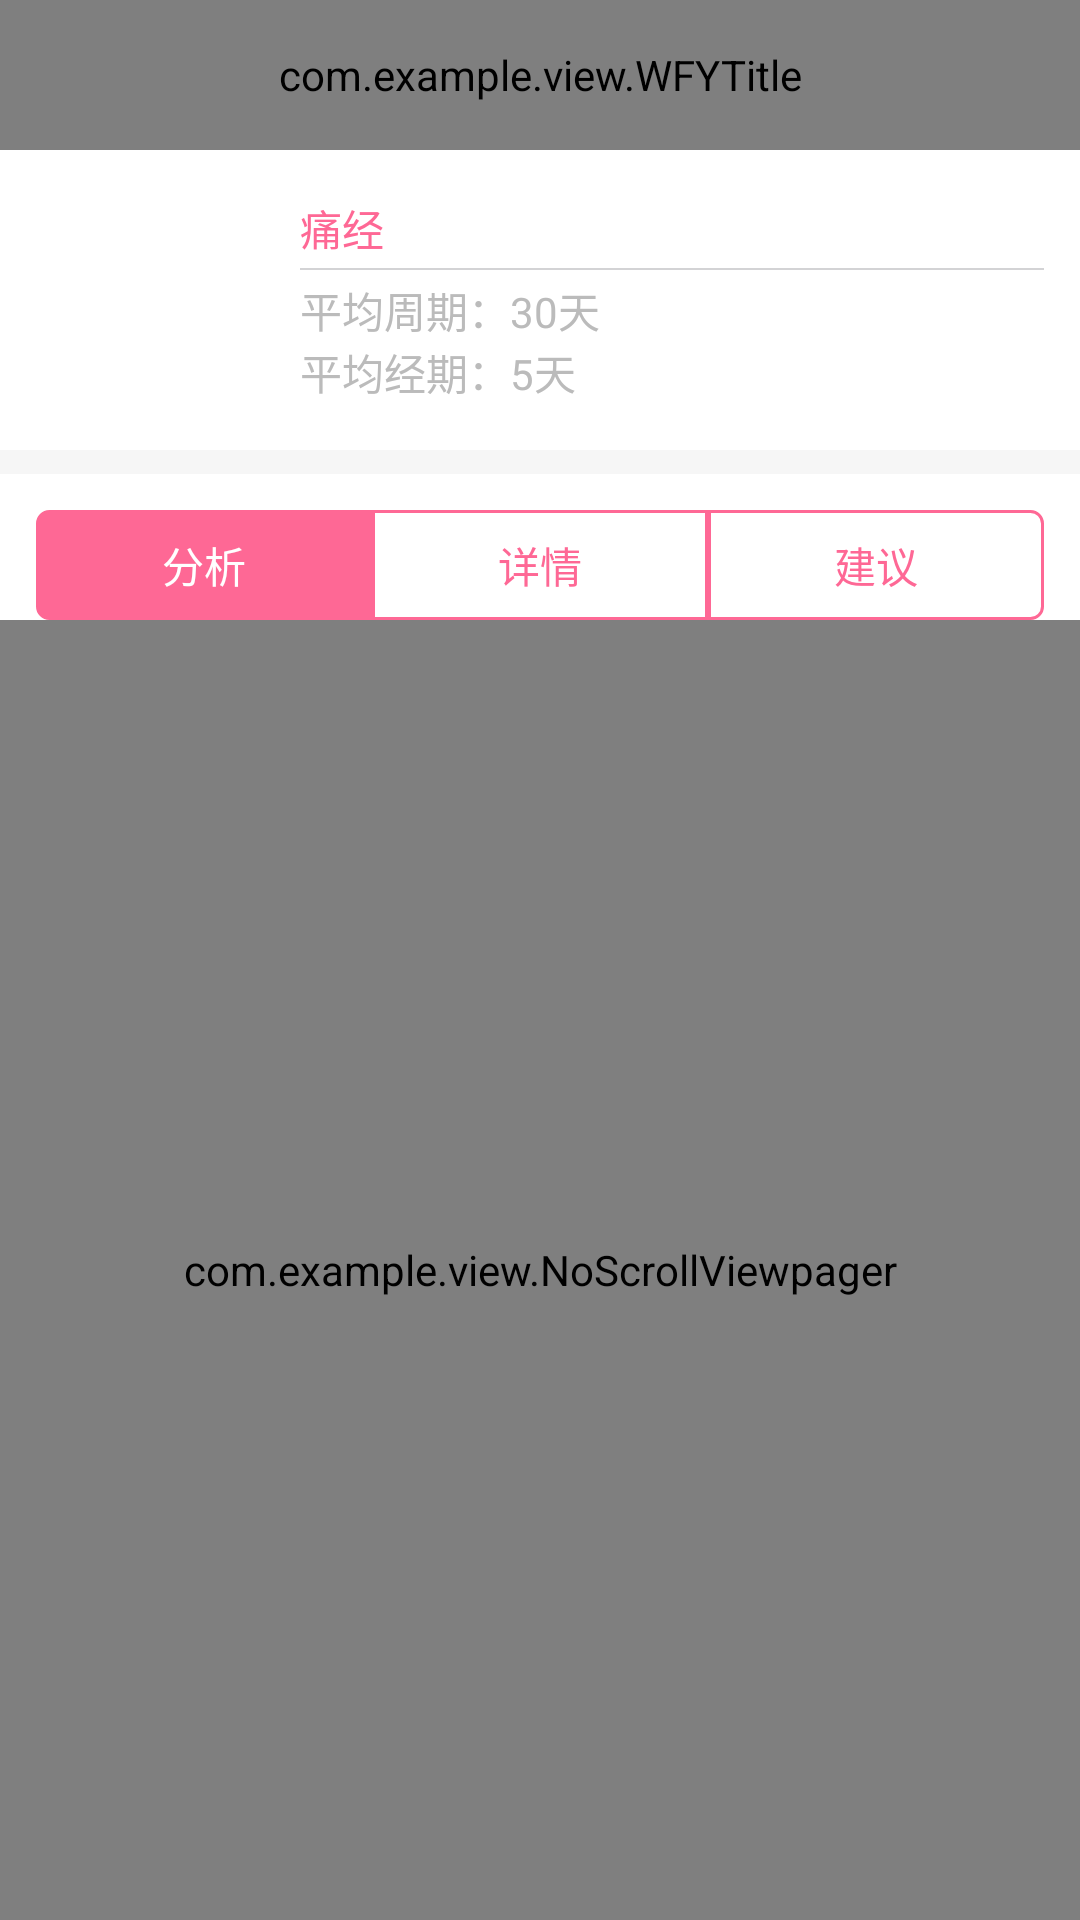

Write the Android layout XML for this screen, with the resource values it uses.
<!-- AndroidManifest.xml: application theme AppTheme -->
<!-- res/layout/menstruation_analyze.xml -->
<?xml version="1.0" encoding="utf-8"?>
<LinearLayout xmlns:android="http://schemas.android.com/apk/res/android"
    android:layout_width="match_parent"
    android:layout_height="match_parent"
    xmlns:app="http://schemas.android.com/apk/res-auto"
    android:background="@color/gray_bg"
    android:orientation="vertical">
    <com.example.view.WFYTitle
        style="@style/wfy_title"
        app:centerText="@string/menstruation_analyze"
        app:leftImage="@drawable/back"
        app:leftIsBack="true"/>

    <LinearLayout
        android:layout_width="match_parent"
        android:layout_height="wrap_content"
        android:background="@color/white"
        android:gravity="center_vertical"
        android:orientation="horizontal">

        <LinearLayout
            android:id="@+id/ll_arc"
            android:layout_width="100dp"
            android:layout_height="100dp"
            android:orientation="vertical"/>

        <LinearLayout
            android:layout_width="match_parent"
            android:layout_height="wrap_content"
            android:orientation="vertical">
            <TextView
                android:layout_width="wrap_content"
                android:layout_height="wrap_content"
                android:textSize="14sp"
                android:textColor="@color/theme_color"
                android:text="痛经"/>

            <View
                android:layout_width="match_parent"
                android:layout_marginRight="12dp"
                android:layout_marginTop="3dp"
                android:layout_marginBottom="3dp"
                android:background="@color/line_color"
                android:layout_height="0.5dp"/>

            <LinearLayout
                android:layout_width="wrap_content"
                android:layout_height="wrap_content"
                android:orientation="horizontal">
                <TextView
                    android:layout_width="wrap_content"
                    android:layout_height="wrap_content"
                    android:textSize="14sp"
                    android:textColor="@color/gray_text"
                    android:text="@string/cycle"/>
                <TextView
                    android:id="@+id/tv_cycle"
                    android:layout_width="wrap_content"
                    android:layout_height="wrap_content"
                    android:textSize="14sp"
                    android:textColor="@color/gray_text"
                    android:text="30天"/>
            </LinearLayout>
            <LinearLayout
                android:layout_width="wrap_content"
                android:layout_height="wrap_content"
                android:orientation="horizontal">
                <TextView
                    android:layout_width="wrap_content"
                    android:layout_height="wrap_content"
                    android:textSize="14sp"
                    android:textColor="@color/gray_text"
                    android:text="@string/sustain"/>

                <TextView
                    android:id="@+id/tv_date_number"
                    android:layout_width="wrap_content"
                    android:layout_height="wrap_content"
                    android:textSize="14sp"
                    android:textColor="@color/gray_text"
                    android:text="5天"/>
            </LinearLayout>
        </LinearLayout>
    </LinearLayout>

    <LinearLayout
        android:layout_width="match_parent"
        android:layout_height="match_parent"
        android:background="@color/white"
        android:layout_marginTop="8dp"
        android:orientation="vertical">
        <LinearLayout
            android:layout_width="match_parent"
            android:layout_height="wrap_content"
            android:layout_marginTop="12dp"
            android:layout_marginLeft="12dp"
            android:layout_marginRight="12dp"
            android:orientation="horizontal">
            <TextView
                android:id="@+id/tv_analyze"
                android:layout_width="0dp"
                android:layout_weight="1"
                android:text="@string/analyze"
                android:gravity="center"
                android:padding="8dp"
                android:textColor="@color/white"
                android:textSize="14sp"
                android:background="@drawable/menstruation_left"
                android:layout_height="wrap_content"/>
            <TextView
                android:id="@+id/tv_detail"
                android:layout_width="0dp"
                android:layout_weight="1"
                android:text="@string/detail"
                android:gravity="center"
                android:padding="8dp"
                android:background="@drawable/menstruation_centre_while"
                android:textColor="@color/theme_color"
                android:textSize="14sp"
                android:layout_height="wrap_content"/>
            <TextView
                android:id="@+id/tv_suggest"
                android:layout_width="0dp"
                android:layout_weight="1"
                android:text="@string/suggest"
                android:gravity="center"
                android:padding="8dp"
                android:background="@drawable/menstruation_right_while"
                android:textColor="@color/theme_color"
                android:textSize="14sp"
                android:layout_height="wrap_content"/>
        </LinearLayout>
        <com.example.view.NoScrollViewpager
            android:id="@+id/view_pager"
            android:layout_width="match_parent"
            android:layout_height="match_parent"/>
    </LinearLayout>

</LinearLayout>
<!-- resources referenced by this layout -->
<resources>
  <color name="gray_bg">#F6F6F6</color>
  <color name="gray_text">#BBBBBB</color>
  <color name="line_color">#D3D3D5</color>
  <color name="theme_color">#FE6895</color>
  <color name="white">#FFFFFF</color>
  <!-- drawable back: png bitmap (drawable-xhdpi, 1366 bytes) -->
  <!-- drawable menstruation_centre_while (drawable-xhdpi) -->
  <?xml version="1.0" encoding="utf-8"?>
  <shape
      xmlns:android="http://schemas.android.com/apk/res/android"
      android:shape="rectangle">
      <gradient
          android:startColor="@color/white"
          android:endColor="@color/white"/>
      <stroke android:color="@color/theme_color" android:width="1dp"/>
  </shape>
  <!-- drawable menstruation_left (drawable-xhdpi) -->
  <?xml version="1.0" encoding="utf-8"?>
  <shape
      xmlns:android="http://schemas.android.com/apk/res/android"
      android:shape="rectangle">
      <gradient
          android:startColor="@color/theme_color"
          android:endColor="@color/theme_color"/>
      <corners android:topLeftRadius="4dp"
  		     android:topRightRadius="0dp"
  		     android:bottomLeftRadius="4dp"
  		     android:bottomRightRadius="0dp"/>
      <stroke android:color="@color/theme_color" android:width="1dp"/>
  </shape>
  <!-- drawable menstruation_right_while (drawable-xhdpi) -->
  <?xml version="1.0" encoding="utf-8"?>
  <shape
      xmlns:android="http://schemas.android.com/apk/res/android"
      android:shape="rectangle">
      <gradient
          android:startColor="@color/white"
          android:endColor="@color/white"/>
      <corners android:topLeftRadius="0dp"
  		     android:topRightRadius="4dp"
  		     android:bottomLeftRadius="0dp"
  		     android:bottomRightRadius="4dp"/>
      <stroke android:color="@color/theme_color" android:width="1dp"/>
  </shape>
  <string name="analyze">分析</string>
  <string name="cycle">平均周期：</string>
  <string name="detail">详情</string>
  <string name="menstruation_analyze">大姨妈分析</string>
  <string name="suggest">建议</string>
  <string name="sustain">平均经期：</string>
  <style name="wfy_title">
          <item name="android:layout_width">match_parent</item>
          <item name="android:layout_height">50dp</item>
          <item name="android:background">#FD9897</item>
      </style>
  <style name="AppTheme" parent="AppBaseTheme">
      </style>
  <style name="AppBaseTheme" parent="@android:style/Theme.Light.NoTitleBar">
  
      </style>
</resources>
